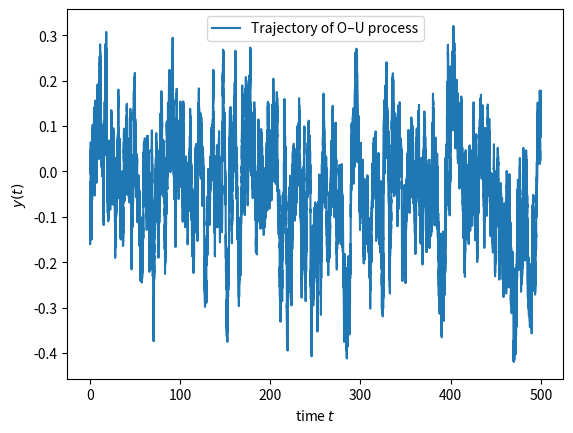

Here is the Python script that generated this plot: (Note: this script raises an exception after producing the figure.)
import numpy as np
import matplotlib.pyplot as plt

# The drift and diffusion
theta = 0.3
sigma = 0.1

# The total integration time
t_start = 0
t_final = 500

# The desired timestep of integration
delta_t = 0.001

# time array of the process
time=np.linspace(0,t_final,t_final*int(1/delta_t))

# Initialise the array y
y = np.zeros([time.size])

#Generate a Wiener process
dW = np.random.normal(loc=0, scale=np.sqrt(delta_t),size=[time.size,1])

# Give some small random initial conditions
y[0]=np.random.normal(size=1)/10

# Integrate the process
for i in range(1,time.size):
    y[i] = y[i-1] - theta * y[i-1] * delta_t + sigma * dW[i] 

plt.plot(time, y , label=r'Trajectory of O–U process')

plt.xlabel(r'time $t$')
plt.ylabel(r'$y(t)$')
plt.legend()

# Import your (favourite) package to calculate Kramers−Moyal coefficients
# You will need only km to perform the calculation
from kramersmoyal import km

# Choose the size of your target space 
bins = np.array([5000])

# Introduce the desired orders to calculate
# Please keep the  [0]  term. It is the normalisation. 
powers = np.array([[0],[1],[2],[3],[4],[5],[6],[7],[8]])

# Choose a desired bandwidth bw
# this is similar to the inverse of number of bins
bw = 0.1

# Calculate the Kramers−Moyal coefficients
kmc, edges = km(y, bw = bw, bins = bins, powers = powers)

# The K−M coefficients are stacked along the fisrt dim of the
# kmc array, so kmc[1,:] is the first K−M coefficient, kmc[2,:]
# is the second, etc. etc.

# Lets restric the plot to where we have good statistics
plt.plot(edges[0][1500:-1500], kmc[1,1500:-1500], label = r'First K−M coefficient')

# And to guide the eye, here is the actual theoretical value,
# which is an inclined lin, with slope -theta*delta_t
plt.plot(edges[0][1500:-1500], -edges[0][1500:-1500] * theta * delta_t, ':', label = r'Theory', color='black')

plt.xlabel(r'$y(t)$')
plt.ylabel(r'K−M coefficient')
plt.legend()
